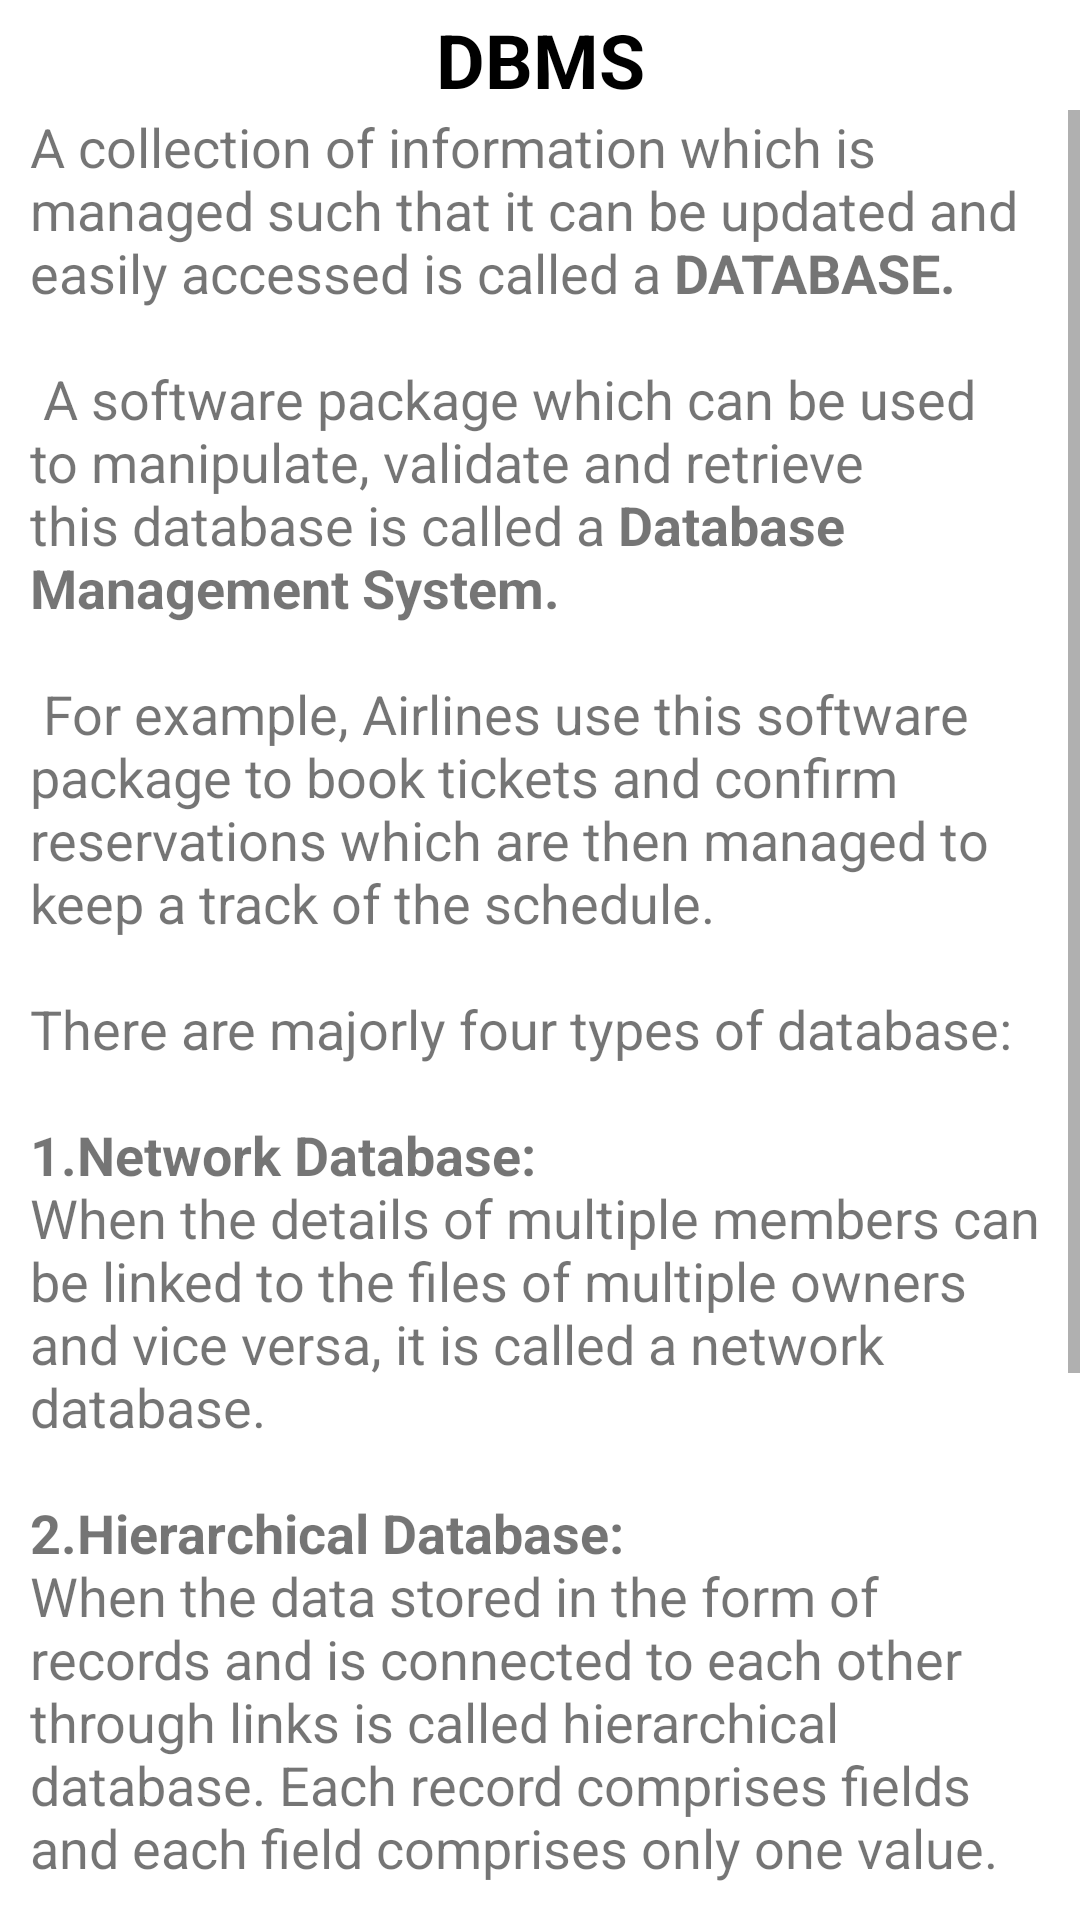

Layout XML and referenced resources for this Android screen:
<!-- AndroidManifest.xml: application theme Theme.DBMSDatabaseMangmentSystem -->
<!-- res/layout/activity_intro_dbms.xml -->
<?xml version="1.0" encoding="utf-8"?>
<androidx.constraintlayout.widget.ConstraintLayout xmlns:android="http://schemas.android.com/apk/res/android"
    xmlns:app="http://schemas.android.com/apk/res-auto"
    xmlns:tools="http://schemas.android.com/tools"
    android:layout_width="match_parent"
    android:layout_height="match_parent"
    tools:context=".AboutDBMS.IntroDBMS">

    <TextView
        android:id="@+id/textView2"
        android:layout_width="match_parent"
        android:layout_height="wrap_content"
        android:gravity="center"
        android:text="DBMS"
        android:textColor="@color/black"
        android:textSize="25sp"
        android:textStyle="bold"
        app:layout_constraintBottom_toBottomOf="parent"
        app:layout_constraintEnd_toEndOf="parent"
        app:layout_constraintHorizontal_bias="0.0"
        app:layout_constraintStart_toStartOf="parent"
        app:layout_constraintTop_toTopOf="parent"
        app:layout_constraintVertical_bias="0.005" />


    <ScrollView
        android:layout_width="0dp"
        android:layout_height="0dp"
        app:layout_constraintBottom_toBottomOf="parent"
        app:layout_constraintEnd_toEndOf="parent"
        app:layout_constraintHorizontal_bias="0.0"
        app:layout_constraintStart_toStartOf="parent"
        app:layout_constraintTop_toBottomOf="@+id/textView2"
        app:layout_constraintVertical_bias="1.0">

        <TextView
            android:id="@+id/textView"
            android:layout_width="match_parent"
            android:layout_height="wrap_content"
            android:text="@string/introdbms"
            android:textSize="18sp"
            android:layout_marginStart="10dp"
            android:layout_marginEnd="10dp"
            app:layout_constraintBottom_toBottomOf="parent"
            app:layout_constraintEnd_toEndOf="parent"
            app:layout_constraintHorizontal_bias="0.0"
            app:layout_constraintStart_toStartOf="parent"
            app:layout_constraintTop_toBottomOf="@+id/textView2"
            app:layout_constraintVertical_bias="0.176" />
    </ScrollView>
</androidx.constraintlayout.widget.ConstraintLayout>
<!-- resources referenced by this layout -->
<resources>
  <color name="black">#FF000000</color>
  <string name="introdbms">A collection of information which is managed such that it can be updated and easily accessed is called a<b> DATABASE.</b>\n\n A software package which can be used to manipulate, validate and retrieve this database is called a <b>Database Management System.</b>\n\n For example, Airlines use this software package to book tickets and confirm reservations which are then managed to keep a track of the schedule.\n\n<br>There are majorly four types of database:\n</br><br><b>\n1.Network Database:</b>\n</br>When the details of multiple members can be linked to the files of multiple owners and vice versa, it is called a network database.<br><b>\n\n2.Hierarchical Database:</b>\n</br>When the data stored in the form of records and is connected to each other through links is called hierarchical database. Each record comprises fields and each field comprises only one value.<br><b>\n\n3.Relational Database:</b>\n</br>When the data is organised as a set of tables comprising rows and columns with a pre-defined relationship with one another, it is called a relational database.<br><b>\n\n4.Object-oriented Database :</b>\n</br>the information is represented as objects, with different types of relationships possible between two or more objects. Such databases use an object-oriented programming language for development.</string>
  <style name="Theme.DBMSDatabaseMangmentSystem" parent="Theme.MaterialComponents.DayNight.DarkActionBar">
          
          <item name="colorPrimary">@color/purple_500</item>
          <item name="colorPrimaryVariant">@color/purple_700</item>
          <item name="colorOnPrimary">@color/white</item>
          
          <item name="colorSecondary">@color/teal_200</item>
          <item name="colorSecondaryVariant">@color/teal_700</item>
          <item name="colorOnSecondary">@color/black</item>
          
          <item name="android:statusBarColor" tools:targetApi="l">?attr/colorPrimaryVariant</item>
          
      </style>
  <color name="purple_500">#FF6200EE</color>
  <color name="purple_700">#FF3700B3</color>
  <color name="white">#FFFFFFFF</color>
  <color name="teal_200">#FF03DAC5</color>
  <color name="teal_700">#FF018786</color>
</resources>
